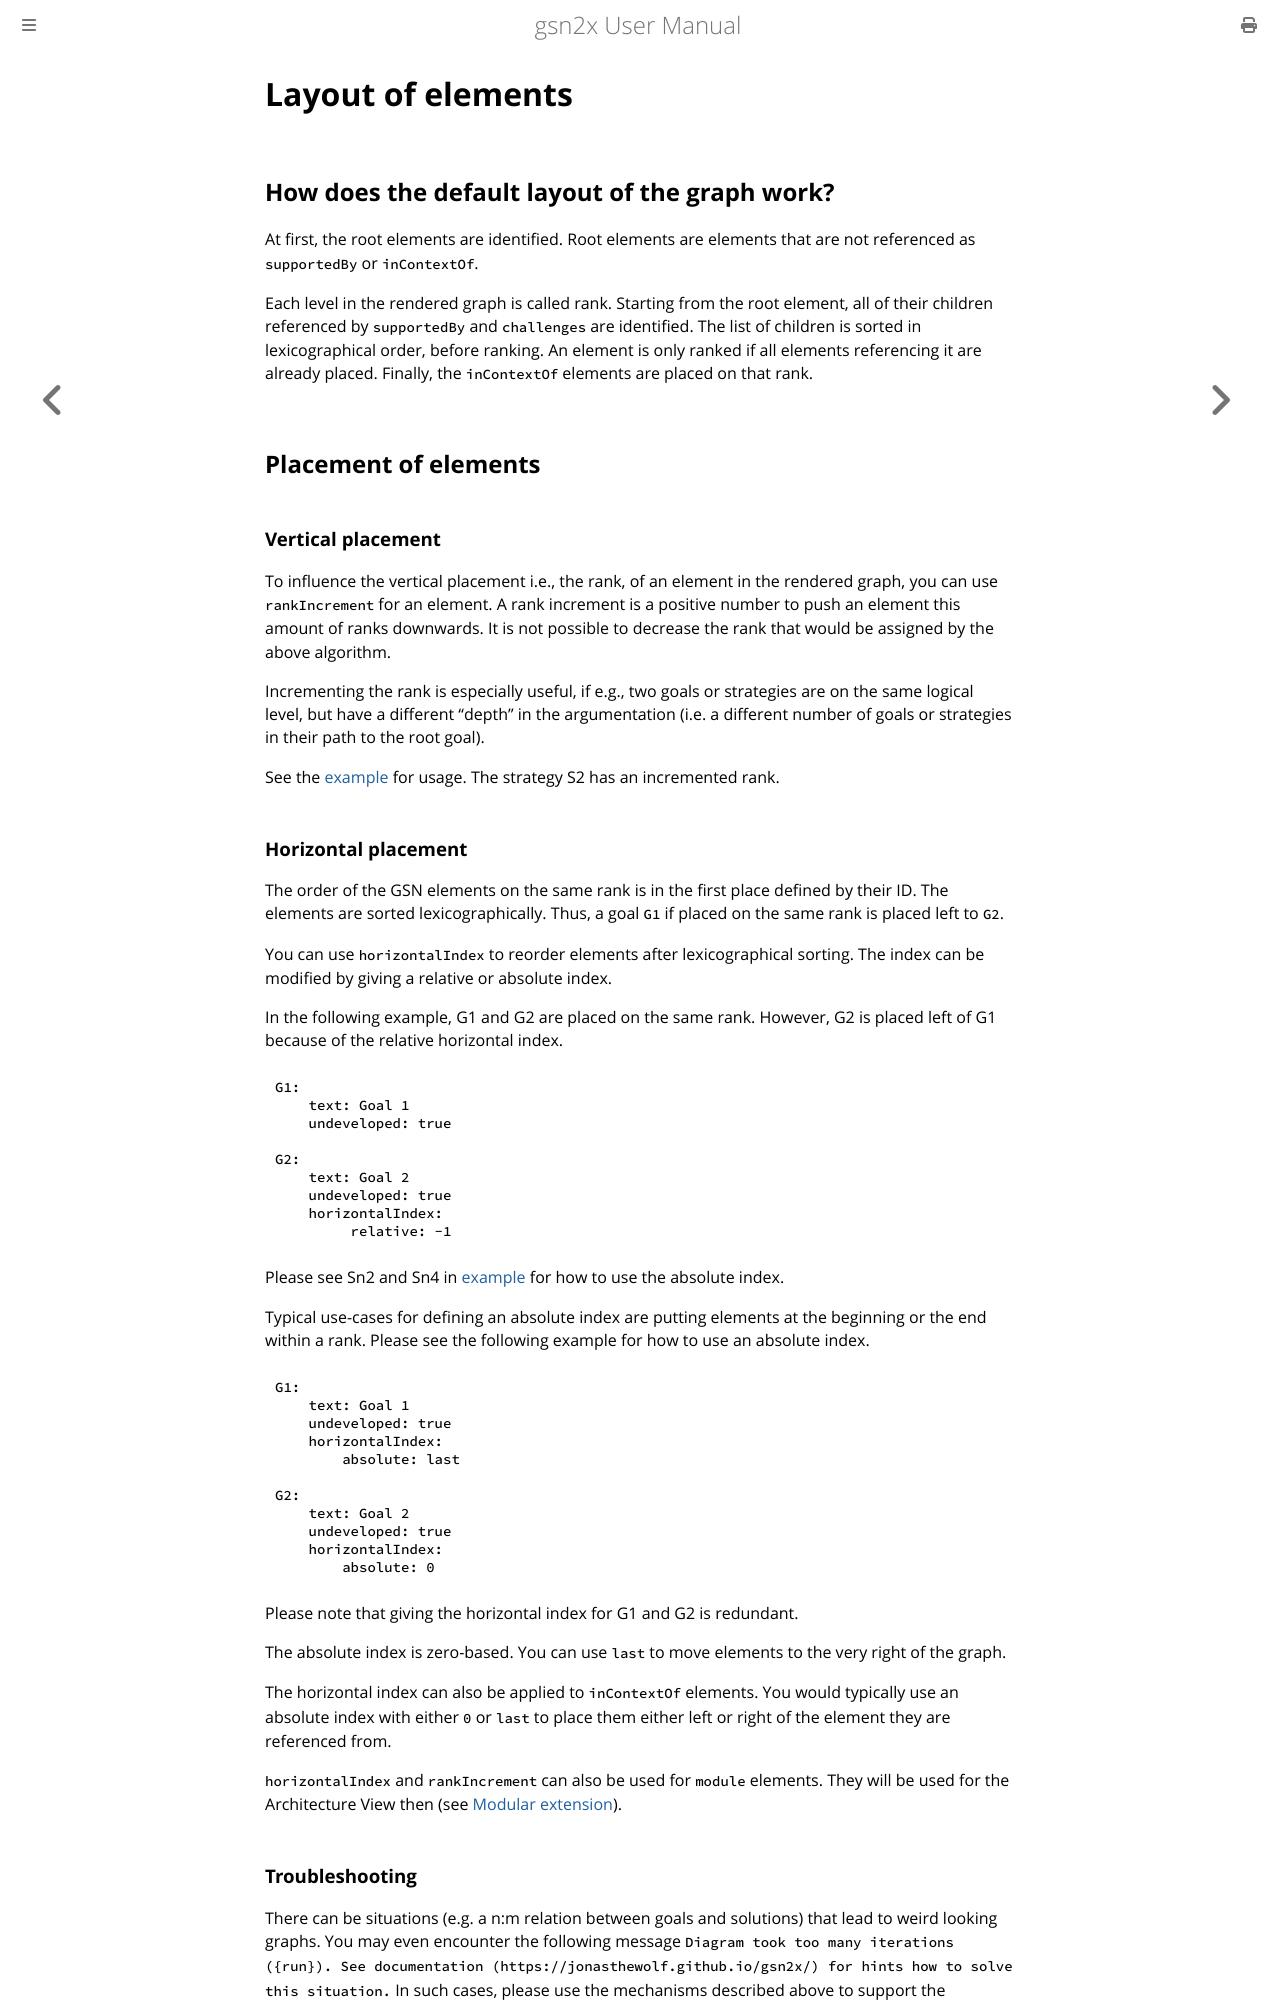

repository: jonasthewolf/gsn2x · page: adv_layout.html · generator: mdbook


# Layout of elements

## How does the default layout of the graph work?

At first, the root elements are identified. Root elements are elements
that are not referenced as `supportedBy` or `inContextOf`.

Each level in the rendered graph is called rank.
Starting from the root element, all of their children referenced by `supportedBy` and `challenges` are identified. The list of children is sorted in lexicographical order, before ranking.
An element is only ranked if all elements referencing it are already placed.
Finally, the `inContextOf` elements are placed on that rank.

## Placement of elements

### Vertical placement

To influence the vertical placement i.e., the rank, of an element in the rendered graph,
you can use `rankIncrement` for an element.
A rank increment is a positive number to push an element this amount of ranks downwards.
It is not possible to decrease the rank that would be assigned by the above algorithm.

Incrementing the rank is especially useful, if e.g., two goals or strategies are on the same logical level,
but have a different "depth" in the argumentation (i.e. a different number of goals or strategies in their path to the root goal).

See the [example](examples/example.gsn.yaml) for usage. The strategy S2 has an incremented rank.

### Horizontal placement

The order of the GSN elements on the same rank is in the first place defined by their ID.
The elements are sorted lexicographically. Thus, a goal `G1` if placed on the same rank is placed left to `G2`.

You can use `horizontalIndex` to reorder elements after lexicographical sorting.
The index can be modified by giving a relative or absolute index.

In the following example, G1 and G2 are placed on the same rank.
However, G2 is placed left of G1 because of the relative horizontal index.

```yaml
G1:
    text: Goal 1
    undeveloped: true

G2: 
    text: Goal 2
    undeveloped: true
    horizontalIndex:
         relative: -1
```

Please see Sn2 and Sn4 in [example](examples/example.gsn.yaml) for how to use the absolute index.

Typical use-cases for defining an absolute index are putting elements at the beginning or the end within a rank.
Please see the following example for how to use an absolute index.

```yaml
G1:
    text: Goal 1
    undeveloped: true
    horizontalIndex:
        absolute: last

G2: 
    text: Goal 2
    undeveloped: true
    horizontalIndex:
        absolute: 0
```

Please note that giving the horizontal index for G1 and G2 is redundant.

The absolute index is zero-based. You can use `last` to move elements
to the very right of the graph.

The horizontal index can also be applied to `inContextOf` elements.
You would typically use an absolute index with either `0` or `last` to place them
either left or right of the element they are referenced from.

`horizontalIndex` and `rankIncrement` can also be used for `module` elements.
They will be used for the Architecture View then (see [Modular extension](ext_mod.md#architecture-view)).
